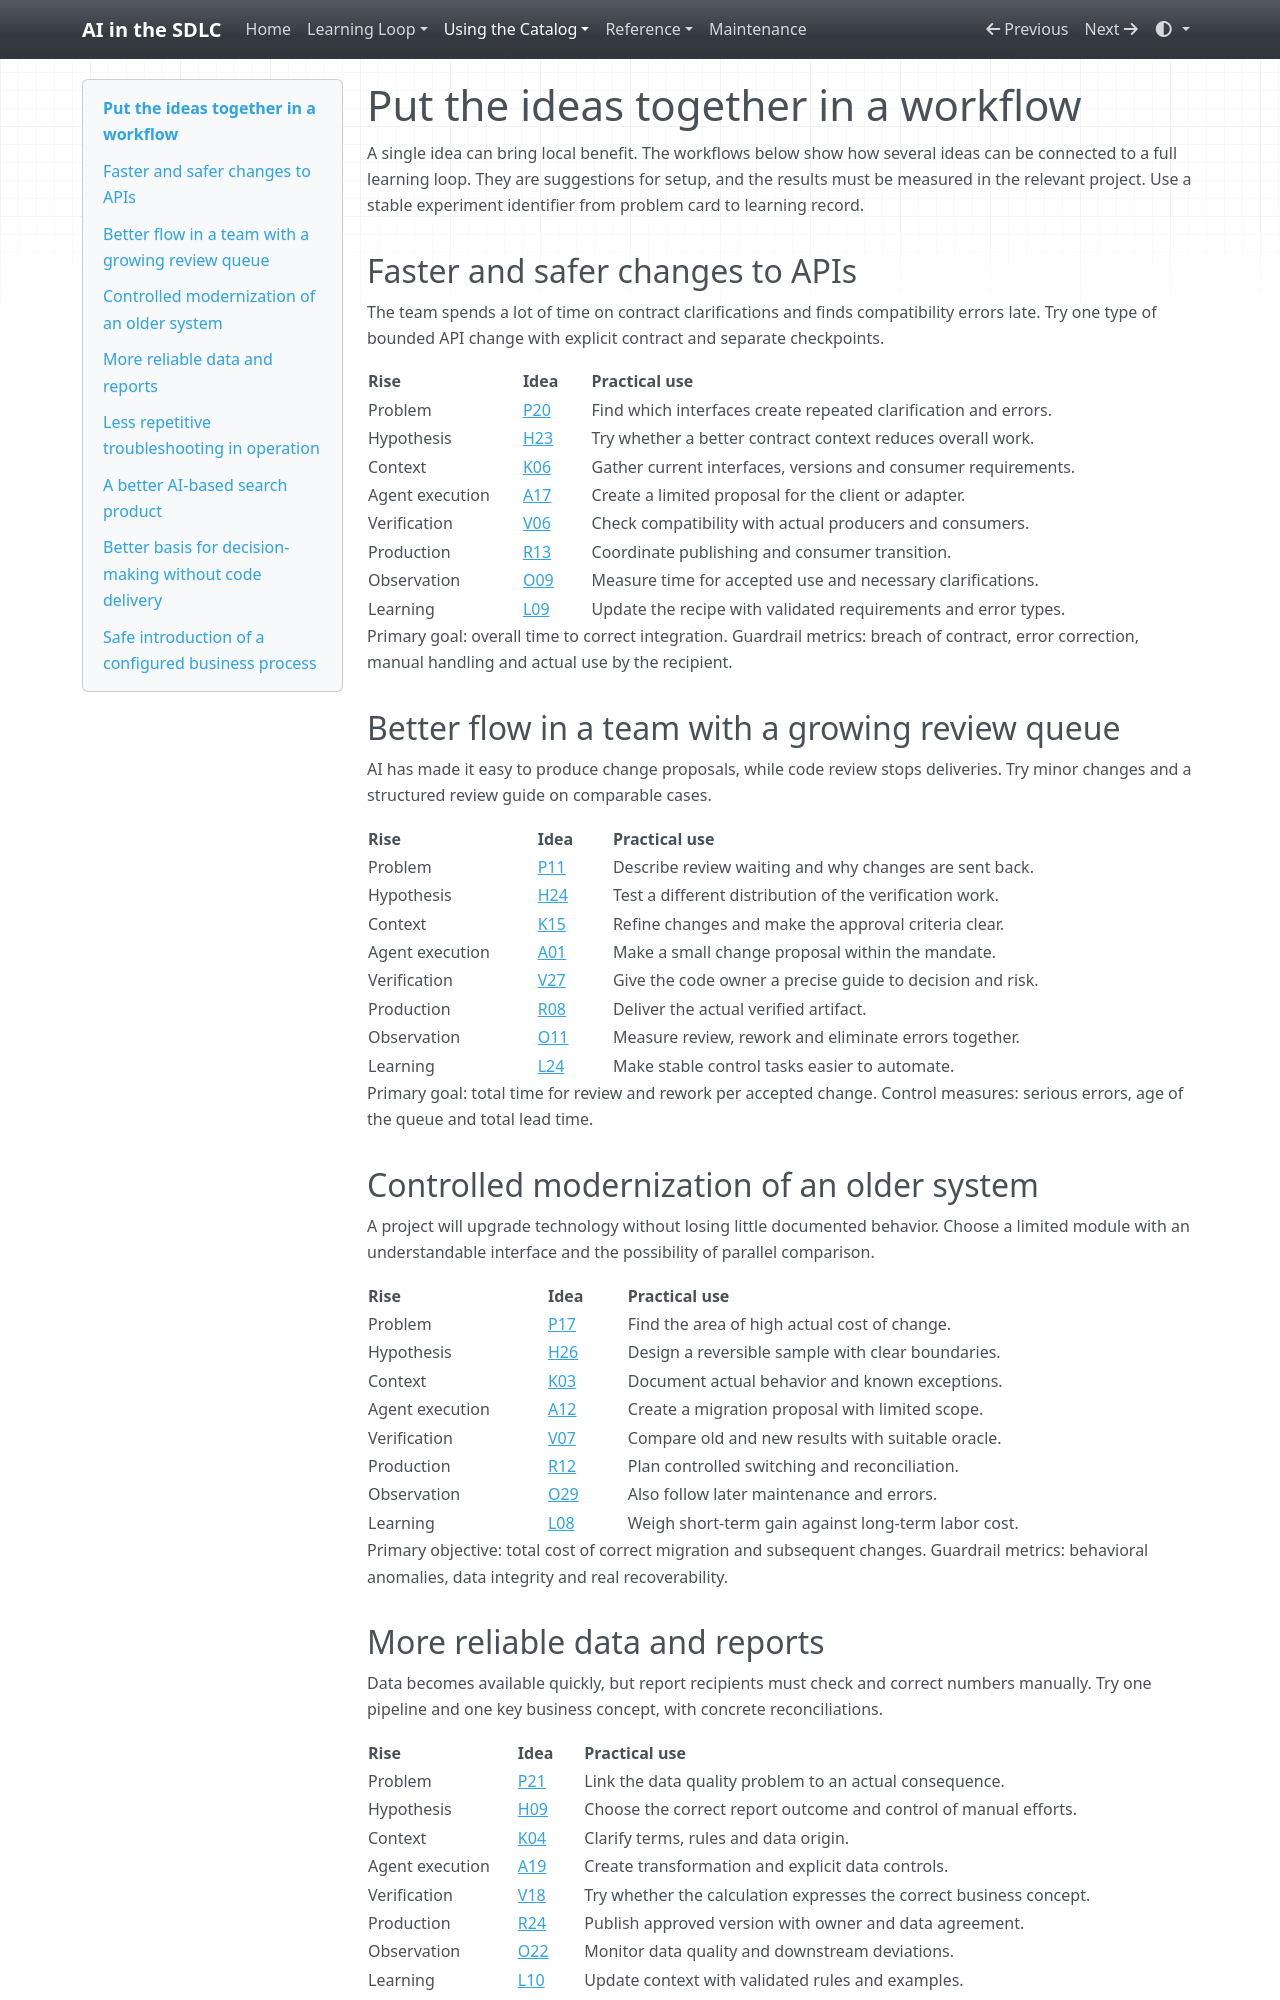

repository: grove/ai-sdlc · page: workflows/index.html · generator: mkdocs

# Put the ideas together in a workflow

A single idea can bring local benefit. The workflows below show how several ideas can be connected to a full learning loop. They are suggestions for setup, and the results must be measured in the relevant project. Use a stable experiment identifier from problem card to learning record.

<a id="section-1"></a>

## Faster and safer changes to APIs

The team spends a lot of time on contract clarifications and finds compatibility errors late. Try one type of bounded API change with explicit contract and separate checkpoints.

|  **Rise**  |  **Idea**  |  **Practical use**  |
| --- | --- | --- |
| Problem |  [P20](ideas/P20.md)  | Find which interfaces create repeated clarification and errors. |
| Hypothesis |  [H23](ideas/H23.md)  | Try whether a better contract context reduces overall work. |
| Context |  [K06](ideas/K06.md)  | Gather current interfaces, versions and consumer requirements. |
| Agent execution |  [A17](ideas/A17.md)  | Create a limited proposal for the client or adapter. |
| Verification |  [V06](ideas/V06.md)  | Check compatibility with actual producers and consumers. |
| Production |  [R13](ideas/R13.md)  | Coordinate publishing and consumer transition. |
| Observation |  [O09](ideas/O09.md)  | Measure time for accepted use and necessary clarifications. |
| Learning |  [L09](ideas/L09.md)  | Update the recipe with validated requirements and error types. |

Primary goal: overall time to correct integration. Guardrail metrics: breach of contract, error correction, manual handling and actual use by the recipient.

<a id="section-2"></a>

## Better flow in a team with a growing review queue

AI has made it easy to produce change proposals, while code review stops deliveries. Try minor changes and a structured review guide on comparable cases.

|  **Rise**  |  **Idea**  |  **Practical use**  |
| --- | --- | --- |
| Problem |  [P11](ideas/P11.md)  | Describe review waiting and why changes are sent back. |
| Hypothesis |  [H24](ideas/H24.md)  | Test a different distribution of the verification work. |
| Context |  [K15](ideas/K15.md)  | Refine changes and make the approval criteria clear. |
| Agent execution |  [A01](ideas/A01.md)  | Make a small change proposal within the mandate. |
| Verification |  [V27](ideas/V27.md)  | Give the code owner a precise guide to decision and risk. |
| Production |  [R08](ideas/R08.md)  | Deliver the actual verified artifact. |
| Observation |  [O11](ideas/O11.md)  | Measure review, rework and eliminate errors together. |
| Learning |  [L24](ideas/L24.md)  | Make stable control tasks easier to automate. |

Primary goal: total time for review and rework per accepted change. Control measures: serious errors, age of the queue and total lead time.

<a id="section-3"></a>

## Controlled modernization of an older system

A project will upgrade technology without losing little documented behavior. Choose a limited module with an understandable interface and the possibility of parallel comparison.

|  **Rise**  |  **Idea**  |  **Practical use**  |
| --- | --- | --- |
| Problem |  [P17](ideas/P17.md)  | Find the area of high actual cost of change. |
| Hypothesis |  [H26](ideas/H26.md)  | Design a reversible sample with clear boundaries. |
| Context |  [K03](ideas/K03.md)  | Document actual behavior and known exceptions. |
| Agent execution |  [A12](ideas/A12.md)  | Create a migration proposal with limited scope. |
| Verification |  [V07](ideas/V07.md)  | Compare old and new results with suitable oracle. |
| Production |  [R12](ideas/R12.md)  | Plan controlled switching and reconciliation. |
| Observation |  [O29](ideas/O29.md)  | Also follow later maintenance and errors. |
| Learning |  [L08](ideas/L08.md)  | Weigh short-term gain against long-term labor cost. |

Primary objective: total cost of correct migration and subsequent changes. Guardrail metrics: behavioral anomalies, data integrity and real recoverability.

<a id="section-4"></a>
